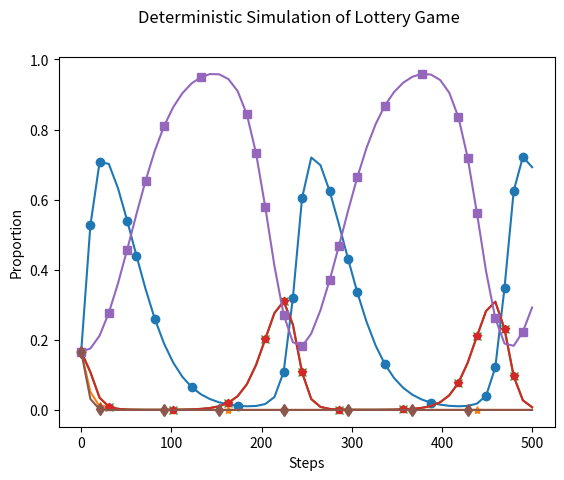

Python code for this plot: (Note: this script raises an exception after producing the figure.)
# -*- coding: utf-8 -*-
"""
Created on Thu Sep  1 14:48:12 2022

[redacted]
"""
import numpy as np
from scipy.integrate import odeint

import matplotlib.pyplot as plt

dt = 0.1

SS_start = 0.33

RS_start = 0.33

RWS_start = 0.33

t_start = 0 
t_end = 500

strats = ['SS', 'RR', 'RS', 'SR', 'RWS', 'RWR']

def model(proportions, t):
    SS,RR,RS,SR,RWS,RWR = proportions
    dSS = SS*(0.2*RR + 0.2*SR + 0.2*RS -0.04*RWS +0.44*RWR)
    dRR = RR*(-0.2*SS + -0.104*RS -0.104*SR -0.0896*RWS -0.0144*RWR)
    dRS = RS*(-0.2*SS + 0.104*RR+0*SR +  0.072*RWS + 0.032*RWR)
    dSR = SR*(-0.2*SS + 0.104*RR + 0*RS + 0.072*RWS + 0.032*RWR)
    dRWS = RWS*(0.04*SS+ 0.0896*RR  - 0.072*RS - 0.072*SR +0.032*RWR)
    dRWR = RWR*(-0.44*SS + 0.0144*RR - 0.032*SR -0.032*RS -0.032*RWS)
    return [dSS,dRR, dRS, dSR, dRWS, dRWR]

p0 = [1/6]*6

t = np.linspace(0,500)

z = odeint(model, p0, t)
markers =['o', '*', 'x', 'p', 's', 'd', 'p', 'h']
colours = ['tab:blue', 'tab:orange', 'tab:green', 'tab:red', 'tab:purple', 'tab:brown',\
               'tab:pink','tab:olive', 'tab:cyan', 'tab:gray' ]

fig, ax = plt.subplots()
for i in range(6):
    ax.plot(t,z[:,i], color = colours[i], marker = markers[i], markevery = 0.1,label = strats[i])



#plt.legend()

fig.suptitle('Deterministic Simulation of Lottery Game')
ax.set_xlabel('Steps')

ax.set_ylabel('Proportion')

filename = 'ODE_lottery'
plt.savefig(f'Overleaf/images/{filename}.pdf')
